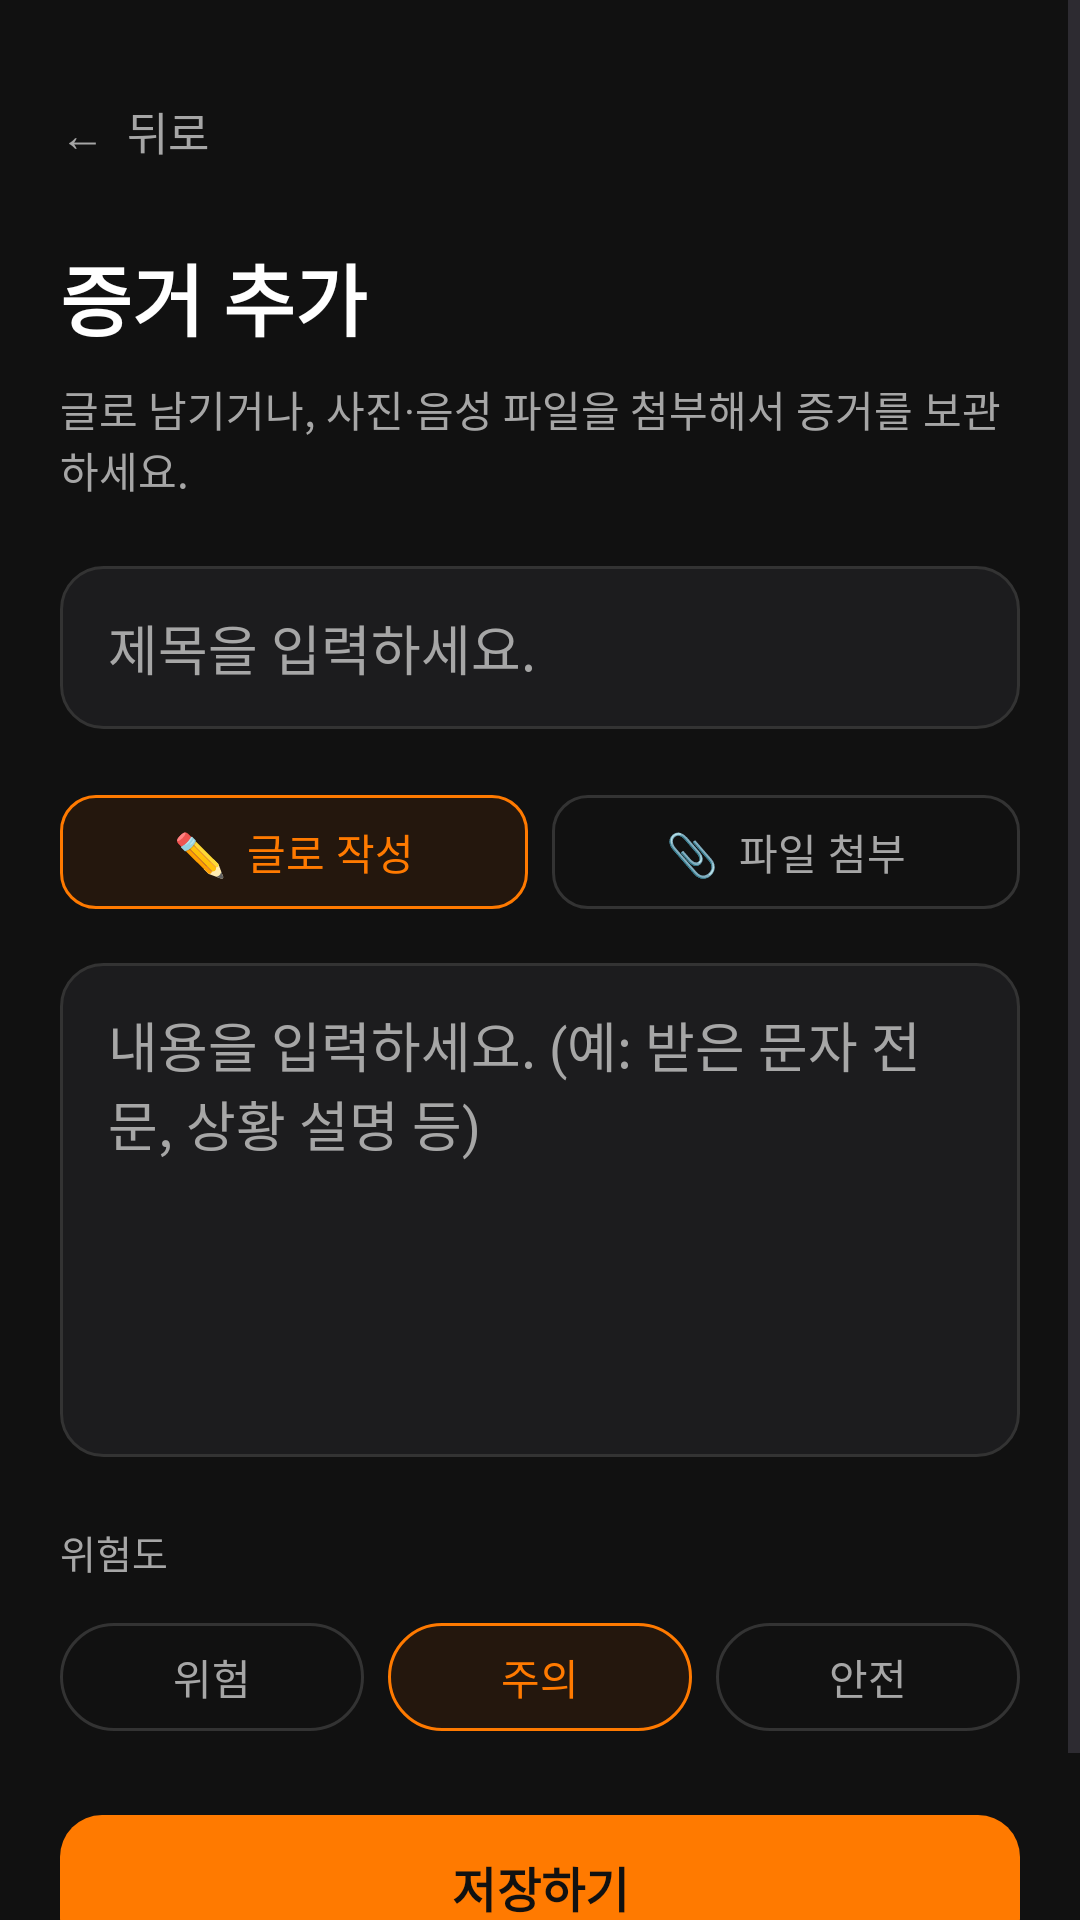

The Android layout XML behind this screen, and the referenced resources:
<!-- AndroidManifest.xml: application theme Theme.GURU2SwuperDefense -->
<!-- res/layout/fragment_add_evidence.xml -->
<?xml version="1.0" encoding="utf-8"?>
<ScrollView
    xmlns:android="http://schemas.android.com/apk/res/android"
    xmlns:app="http://schemas.android.com/apk/res-auto"
    android:layout_width="match_parent"
    android:layout_height="match_parent"
    android:background="@color/app_background"
    android:fillViewport="true">

    <LinearLayout
        android:layout_width="match_parent"
        android:layout_height="wrap_content"
        android:orientation="vertical"
        android:padding="20dp">

        <TextView
            android:id="@+id/btnBack"
            android:layout_width="wrap_content"
            android:layout_height="48dp"
            android:gravity="center_vertical"
            android:text="←  뒤로"
            android:textColor="@color/text_secondary"
            android:textSize="15sp" />

        <TextView
            android:layout_width="match_parent"
            android:layout_height="wrap_content"
            android:layout_marginTop="12dp"
            android:text="증거 추가"
            android:textColor="@color/text_primary"
            android:textSize="26sp"
            android:textStyle="bold" />

        <TextView
            android:layout_width="match_parent"
            android:layout_height="wrap_content"
            android:layout_marginTop="8dp"
            android:text="글로 남기거나, 사진·음성 파일을 첨부해서 증거를 보관하세요."
            android:textColor="@color/text_secondary"
            android:textSize="14sp" />

        <EditText
            android:id="@+id/etEvidenceTitle"
            android:layout_width="match_parent"
            android:layout_height="wrap_content"
            android:layout_marginTop="22dp"
            android:background="@drawable/bg_input_field"
            android:hint="제목을 입력하세요."
            android:singleLine="true"
            android:textColor="@color/text_primary"
            android:textColorHint="@color/text_secondary" />

        
        <LinearLayout
            android:layout_width="match_parent"
            android:layout_height="wrap_content"
            android:layout_marginTop="18dp"
            android:orientation="horizontal">

            <com.google.android.material.button.MaterialButton
                android:id="@+id/btnModeText"
                android:layout_width="0dp"
                android:layout_height="46dp"
                android:layout_marginEnd="8dp"
                android:layout_weight="1"
                android:text="✏️  글로 작성"
                android:textColor="@color/orange_primary"
                app:backgroundTint="#24170D"
                app:cornerRadius="12dp"
                app:strokeColor="@color/orange_primary"
                app:strokeWidth="1dp" />

            <com.google.android.material.button.MaterialButton
                android:id="@+id/btnModeFile"
                android:layout_width="0dp"
                android:layout_height="46dp"
                android:layout_weight="1"
                android:text="📎  파일 첨부"
                android:textColor="@color/text_secondary"
                app:backgroundTint="@android:color/transparent"
                app:cornerRadius="12dp"
                app:strokeColor="@color/card_border"
                app:strokeWidth="1dp" />

        </LinearLayout>

        
        <LinearLayout
            android:id="@+id/textModeContainer"
            android:layout_width="match_parent"
            android:layout_height="wrap_content"
            android:orientation="vertical"
            android:visibility="visible">

            <EditText
                android:id="@+id/etEvidenceContent"
                android:layout_width="match_parent"
                android:layout_height="wrap_content"
                android:layout_marginTop="14dp"
                android:background="@drawable/bg_input_field"
                android:gravity="top"
                android:hint="내용을 입력하세요. (예: 받은 문자 전문, 상황 설명 등)"
                android:inputType="textMultiLine"
                android:minLines="6"
                android:textColor="@color/text_primary"
                android:textColorHint="@color/text_secondary" />

        </LinearLayout>

        
        <LinearLayout
            android:id="@+id/fileModeContainer"
            android:layout_width="match_parent"
            android:layout_height="wrap_content"
            android:layout_marginTop="14dp"
            android:orientation="vertical"
            android:visibility="gone">

            <LinearLayout
                android:layout_width="match_parent"
                android:layout_height="wrap_content"
                android:orientation="horizontal">

                <com.google.android.material.button.MaterialButton
                    android:id="@+id/btnPickImage"
                    android:layout_width="0dp"
                    android:layout_height="52dp"
                    android:layout_marginEnd="8dp"
                    android:layout_weight="1"
                    android:text="🖼  이미지 선택"
                    android:textColor="@color/text_primary"
                    android:textSize="13sp"
                    app:backgroundTint="@color/card_charcoal"
                    app:cornerRadius="12dp"
                    app:strokeColor="@color/card_border"
                    app:strokeWidth="1dp" />

                <com.google.android.material.button.MaterialButton
                    android:id="@+id/btnPickAudio"
                    android:layout_width="0dp"
                    android:layout_height="52dp"
                    android:layout_weight="1"
                    android:text="🎤  음성 파일 선택"
                    android:textColor="@color/text_primary"
                    android:textSize="13sp"
                    app:backgroundTint="@color/card_charcoal"
                    app:cornerRadius="12dp"
                    app:strokeColor="@color/card_border"
                    app:strokeWidth="1dp" />

            </LinearLayout>

            <TextView
                android:id="@+id/tvSelectedFile"
                android:layout_width="match_parent"
                android:layout_height="wrap_content"
                android:layout_marginTop="12dp"
                android:text="선택된 파일이 없습니다."
                android:textColor="@color/text_secondary"
                android:textSize="13sp" />

        </LinearLayout>

        <TextView
            android:layout_width="match_parent"
            android:layout_height="wrap_content"
            android:layout_marginTop="22dp"
            android:text="위험도"
            android:textColor="@color/text_secondary"
            android:textSize="13sp" />

        <LinearLayout
            android:layout_width="match_parent"
            android:layout_height="wrap_content"
            android:layout_marginTop="10dp"
            android:orientation="horizontal">

            <com.google.android.material.button.MaterialButton
                android:id="@+id/chipDanger"
                android:layout_width="0dp"
                android:layout_height="44dp"
                android:layout_marginEnd="8dp"
                android:layout_weight="1"
                android:text="위험"
                android:textColor="@color/text_secondary"
                app:backgroundTint="@android:color/transparent"
                app:cornerRadius="22dp"
                app:strokeColor="@color/card_border"
                app:strokeWidth="1dp" />

            <com.google.android.material.button.MaterialButton
                android:id="@+id/chipCaution"
                android:layout_width="0dp"
                android:layout_height="44dp"
                android:layout_marginEnd="8dp"
                android:layout_weight="1"
                android:text="주의"
                android:textColor="@color/orange_primary"
                app:backgroundTint="#24170D"
                app:cornerRadius="22dp"
                app:strokeColor="@color/orange_primary"
                app:strokeWidth="1dp" />

            <com.google.android.material.button.MaterialButton
                android:id="@+id/chipSafe"
                android:layout_width="0dp"
                android:layout_height="44dp"
                android:layout_weight="1"
                android:text="안전"
                android:textColor="@color/text_secondary"
                app:backgroundTint="@android:color/transparent"
                app:cornerRadius="22dp"
                app:strokeColor="@color/card_border"
                app:strokeWidth="1dp" />

        </LinearLayout>

        <TextView
            android:id="@+id/tvEvidenceError"
            android:layout_width="match_parent"
            android:layout_height="wrap_content"
            android:layout_marginTop="10dp"
            android:text=""
            android:textColor="@color/danger_red"
            android:textSize="13sp"
            android:visibility="gone" />

        <com.google.android.material.button.MaterialButton
            android:id="@+id/btnSaveEvidence"
            android:layout_width="match_parent"
            android:layout_height="56dp"
            android:layout_marginTop="20dp"
            android:layout_marginBottom="24dp"
            android:text="저장하기"
            android:textColor="@color/background_black"
            android:textSize="16sp"
            android:textStyle="bold"
            app:backgroundTint="@color/orange_primary"
            app:cornerRadius="14dp" />

    </LinearLayout>

</ScrollView>
<!-- resources referenced by this layout -->
<resources>
  <color name="app_background">#111111</color>
  <color name="background_black">#111111</color>
  <color name="card_border">#333333</color>
  <color name="card_charcoal">#1C1C1E</color>
  <color name="danger_red">#FF3B30</color>
  <color name="orange_primary">#FF7A00</color>
  <color name="text_primary">#FFFFFF</color>
  <color name="text_secondary">#A6A6A6</color>
  <!-- drawable bg_input_field (drawable) -->
  <?xml version="1.0" encoding="utf-8"?>
  <shape xmlns:android="http://schemas.android.com/apk/res/android"
      android:shape="rectangle">
  
      <solid android:color="@color/card_charcoal" />
  
      <stroke
          android:width="1dp"
          android:color="@color/card_border" />
  
      <corners android:radius="14dp" />
  
      <padding
          android:left="16dp"
          android:top="14dp"
          android:right="16dp"
          android:bottom="14dp" />
  
  </shape>
  <style name="Theme.GURU2SwuperDefense" parent="Base.Theme.GURU2SwuperDefense" />
  <style name="Base.Theme.GURU2SwuperDefense" parent="Theme.Material3.DayNight.NoActionBar">
          <item name="android:statusBarColor">@android:color/black</item>
          <item name="android:navigationBarColor">@android:color/black</item>
          <item name="android:windowLightStatusBar">false</item>
          <item name="android:windowLightNavigationBar" tools:targetApi="o_mr1">false</item>
      </style>
</resources>
